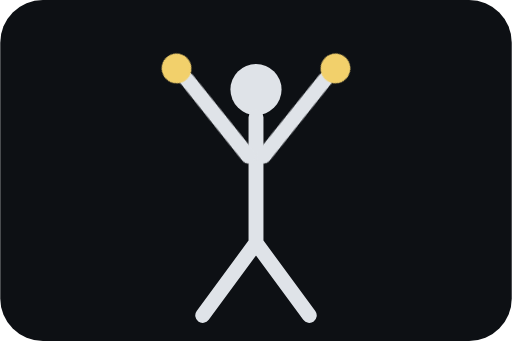
t = 0.00 s
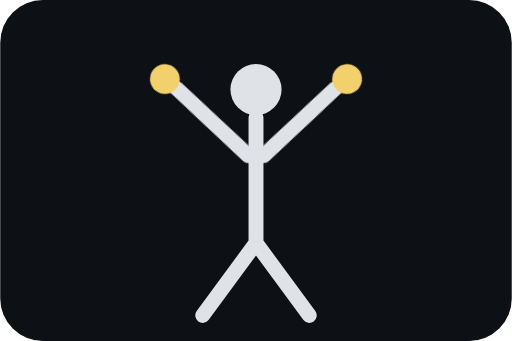
t = 0.43 s
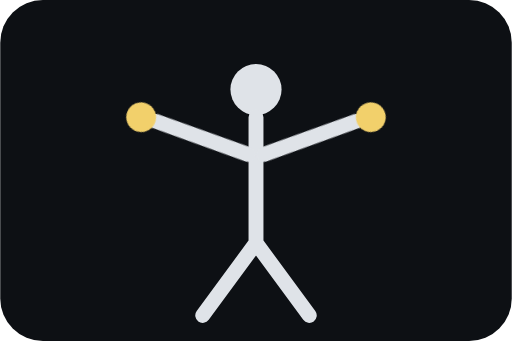
t = 0.85 s
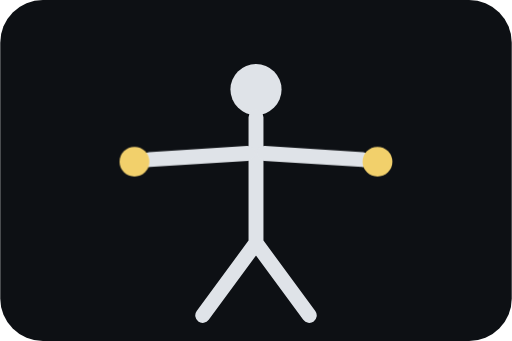
t = 1.28 s

The animated SVG that drew these frames (rendered in a browser with its animation timeline set to each time). Animation: 2 CSS @keyframes rules; one cycle of 1.70 s, repeats indefinitely.

<svg xmlns="http://www.w3.org/2000/svg" viewBox="0 0 240 160"><style>.s{stroke:#dfe3e8;stroke-width:7;stroke-linecap:round;fill:none}.w{fill:#f2d06b}.l{animation:l 1.7s ease-in-out infinite alternate;transform-origin:115px 73px}.r{animation:r 1.7s ease-in-out infinite alternate;transform-origin:125px 73px}@keyframes l{from{transform:rotate(55deg)}to{transform:rotate(-8deg)}}@keyframes r{from{transform:rotate(-55deg)}to{transform:rotate(8deg)}}</style><rect width="240" height="160" rx="20" fill="#0d1014"/><circle cx="120" cy="42" r="12" fill="#dfe3e8"/><path class="s" d="M120 55v60M120 114l-25 34M120 114l25 34"/><g class="l"><path class="s" d="M116 72L70 75"/><circle class="w" cx="63" cy="76" r="7"/></g><g class="r"><path class="s" d="M124 72l46 3"/><circle class="w" cx="177" cy="76" r="7"/></g></svg>
